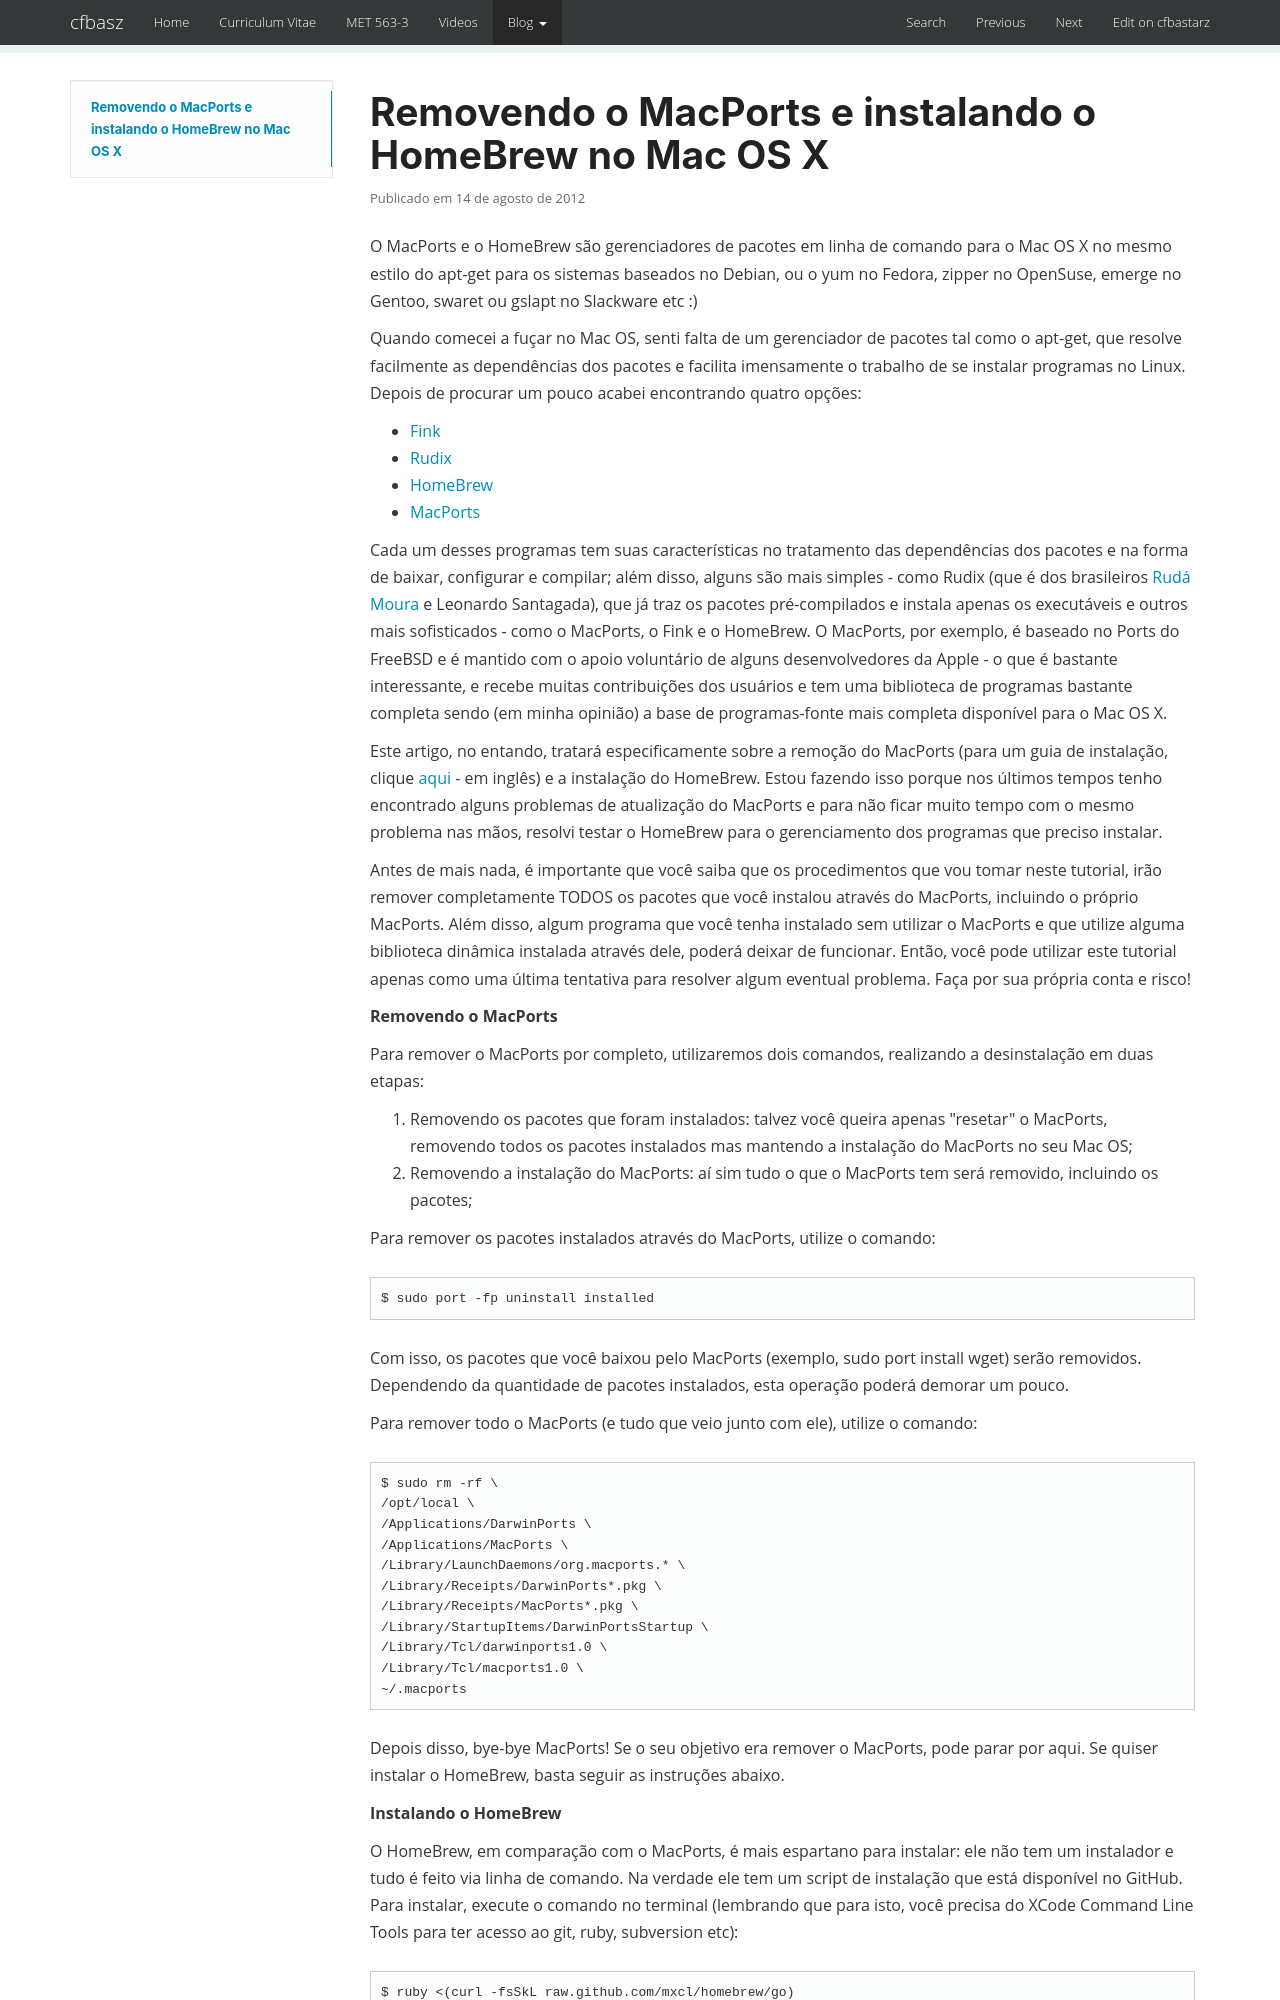

repository: cfbastarz/cfbastarz.github.io · page: blog/2012/08/14/removendo-o-macports-e-instalando-o-brew-no-mac-os-x-wp-1750/index.html · generator: mkdocs

---
title: Removendo o MacPorts e instalando o HomeBrew no Mac OS X
date: '2012-08-14 20:26:42'
tags:
- Brew
- Debian
- Doctor Brew
- Fink
- FreeBSD
- Gentoo
- Mac OS
- Mac OS X
- MacPorts
- OpenSuse
- Rudix
- Slackware
- Tudo
- Tutoriais
- Ubuntu
- apt-get
- emerge
- gerenciadores de pacote
- slapt-get
- swaret
- yum
- zipper
categories:
- Tudo
- Tutoriais
wordpress_id: 1750
original_url: https://craftmind.wordpress.com/2012/08/14/removendo-o-macports-e-instalando-o-brew-no-mac-os-x/
---
